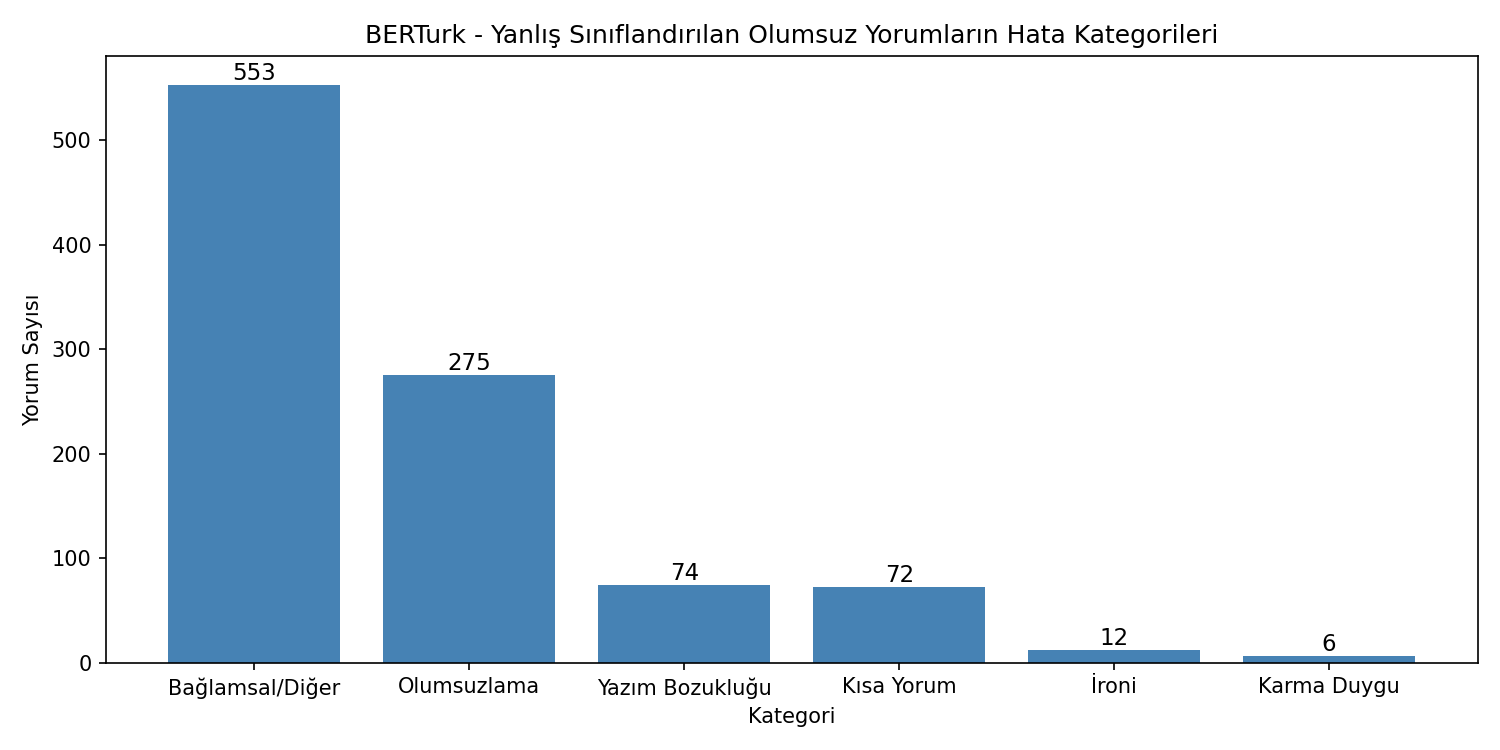

Source data for this figure (header and first rows):
yorum, kategori
i̇llaki turbolu araçta kullanılacaksada …, Yazım Bozukluğu
telefonun görünüşü kullanımı çok güzel. …, Bağlamsal/Diğer
hepsiburada.com mükemmel hizmet veriyor …, Bağlamsal/Diğer
ıphone 6 ile bu ürün arasında bir tercih…, Yazım Bozukluğu
yorumlara bakıp ürünü aldım. bazı üyeler…, Olumsuzlama
okuyun veya okumayın demeyeceğim. kişise…, Olumsuzlama
ürün hızlı teslim edildi. fakat ipi atla…, Bağlamsal/Diğer
ama kılıflı telefonlar için ideal düşürm…, Bağlamsal/Diğer
-katlamak çok zor ve katlandığın da yer …, Bağlamsal/Diğer
ürün fiyatına göre güzel.tavsiye ediyoru…, Bağlamsal/Diğer
ürün az önce elime geçti.hiçbir şekilde …, Olumsuzlama
fiyatı kalitesine göre pahalı., Kısa Yorum
resimdeki görünümü kadar değil daha küçü…, Olumsuzlama
ürün herşeyden önce kaliteli onu belirte…, Bağlamsal/Diğer
sonuç olarak;, Kısa Yorum
fotoğrafta gözüktüğü gibi yoğun çimlenme…, Olumsuzlama
ürün güzel. pilleri saat pilinin biraz b…, Bağlamsal/Diğer
yatarken ve kalkarkenki havası arasında …, Bağlamsal/Diğer
kargo da sıkıntı yok., Olumsuzlama
ürün dün elime ulaştı. plakaların büyükl…, Bağlamsal/Diğer
aman aman bir ürün değil, fotograftaki g…, Olumsuzlama
bu ürün yer sorunu olanlar için çok iyi.…, Olumsuzlama
oysa spigen ne de kaliteli bir markadır, Bağlamsal/Diğer
3-ürün fiyatıyla paralellik gösteriyor.b…, Yazım Bozukluğu
2-takip cikarmasi sorun yaratmiyo saglam…, Bağlamsal/Diğer
üçü birarada kahve bile daha iyidir., Bağlamsal/Diğer
öncelikle ben makine mühendisiyim., Kısa Yorum
oğlum 17 aylık ve sitede görüp beğendim …, Olumsuzlama
urun guzel gorunuyor. fiyati da gayet id…, Bağlamsal/Diğer
arkadaşlar ürünü alacak arkadaşlar için …, Olumsuzlama
bi̇r çok ürün almıştım 6 taksit seçeneği…, Bağlamsal/Diğer
olumsuz yanları biraz tiz ve yüksek bir …, Bağlamsal/Diğer
ürünü aldım bir kaç kez kullandım sonuç …, Olumsuzlama
çocuklar için saat olarak kullanılabilir…, Bağlamsal/Diğer
merhabalar hızlı gönderi ve ürünün orjin…, Bağlamsal/Diğer
kullandıktan sonra araçta tekleme yaşadı…, Bağlamsal/Diğer
üst sepetin aralıkları çok geniş. öyle k…, Bağlamsal/Diğer
puanım ağız bakım suyu için ( 0 ) makine…, Bağlamsal/Diğer
ürün siparişimden sonra ertesi gün elime…, Bağlamsal/Diğer
5= uzun süre açık kaldığında soba gibi ı…, Bağlamsal/Diğer
bende siparis verdim az önce geldi.kedim…, Bağlamsal/Diğer
ürünü 20/12/2013 te saat sabaha karşı 02…, Yazım Bozukluğu
tecrübelerimize göre sırf viskodan oluşa…, Olumsuzlama
ürünü henüz tam olarak incelemedim güzel…, Bağlamsal/Diğer
i̇ddia edildiği gibi her meyveyi bütün s…, Bağlamsal/Diğer
ürün gayet kaba ve taş gibi ne geriye ya…, Bağlamsal/Diğer
eski bezim ömrünü tamamladığından araç k…, Olumsuzlama
3. cep telefonu için askı kollarına hazn…, Bağlamsal/Diğer
annem için aldım telefonu ideal anne tel…, Bağlamsal/Diğer
ürün güzel görünüyor. yalnız boyu biraz …, Olumsuzlama
bantla yapıştırma değilde arkasında asma…, Olumsuzlama
cok yogun kullanmamama rağmen sarji 1 gu…, Bağlamsal/Diğer
bu kadar para verip telefon alan kişi za…, Bağlamsal/Diğer
sünger olanlar daha iyi en azından rahat…, Bağlamsal/Diğer
ürün elime ulaştı. cidden harika ama kul…, Olumsuzlama
ürünü alalı 10 gün oldu ürün fena değil …, Olumsuzlama
20000 mah gerçeği yansıtmıyor. bu ixaomi…, Olumsuzlama
ürünü aldım. hevesle volte( hd görüşme) …, Olumsuzlama
usb sayisi az, Kısa Yorum
kargo 2 günde geldi. ancak ürünün kendi …, Olumsuzlama
... 932 more rows
